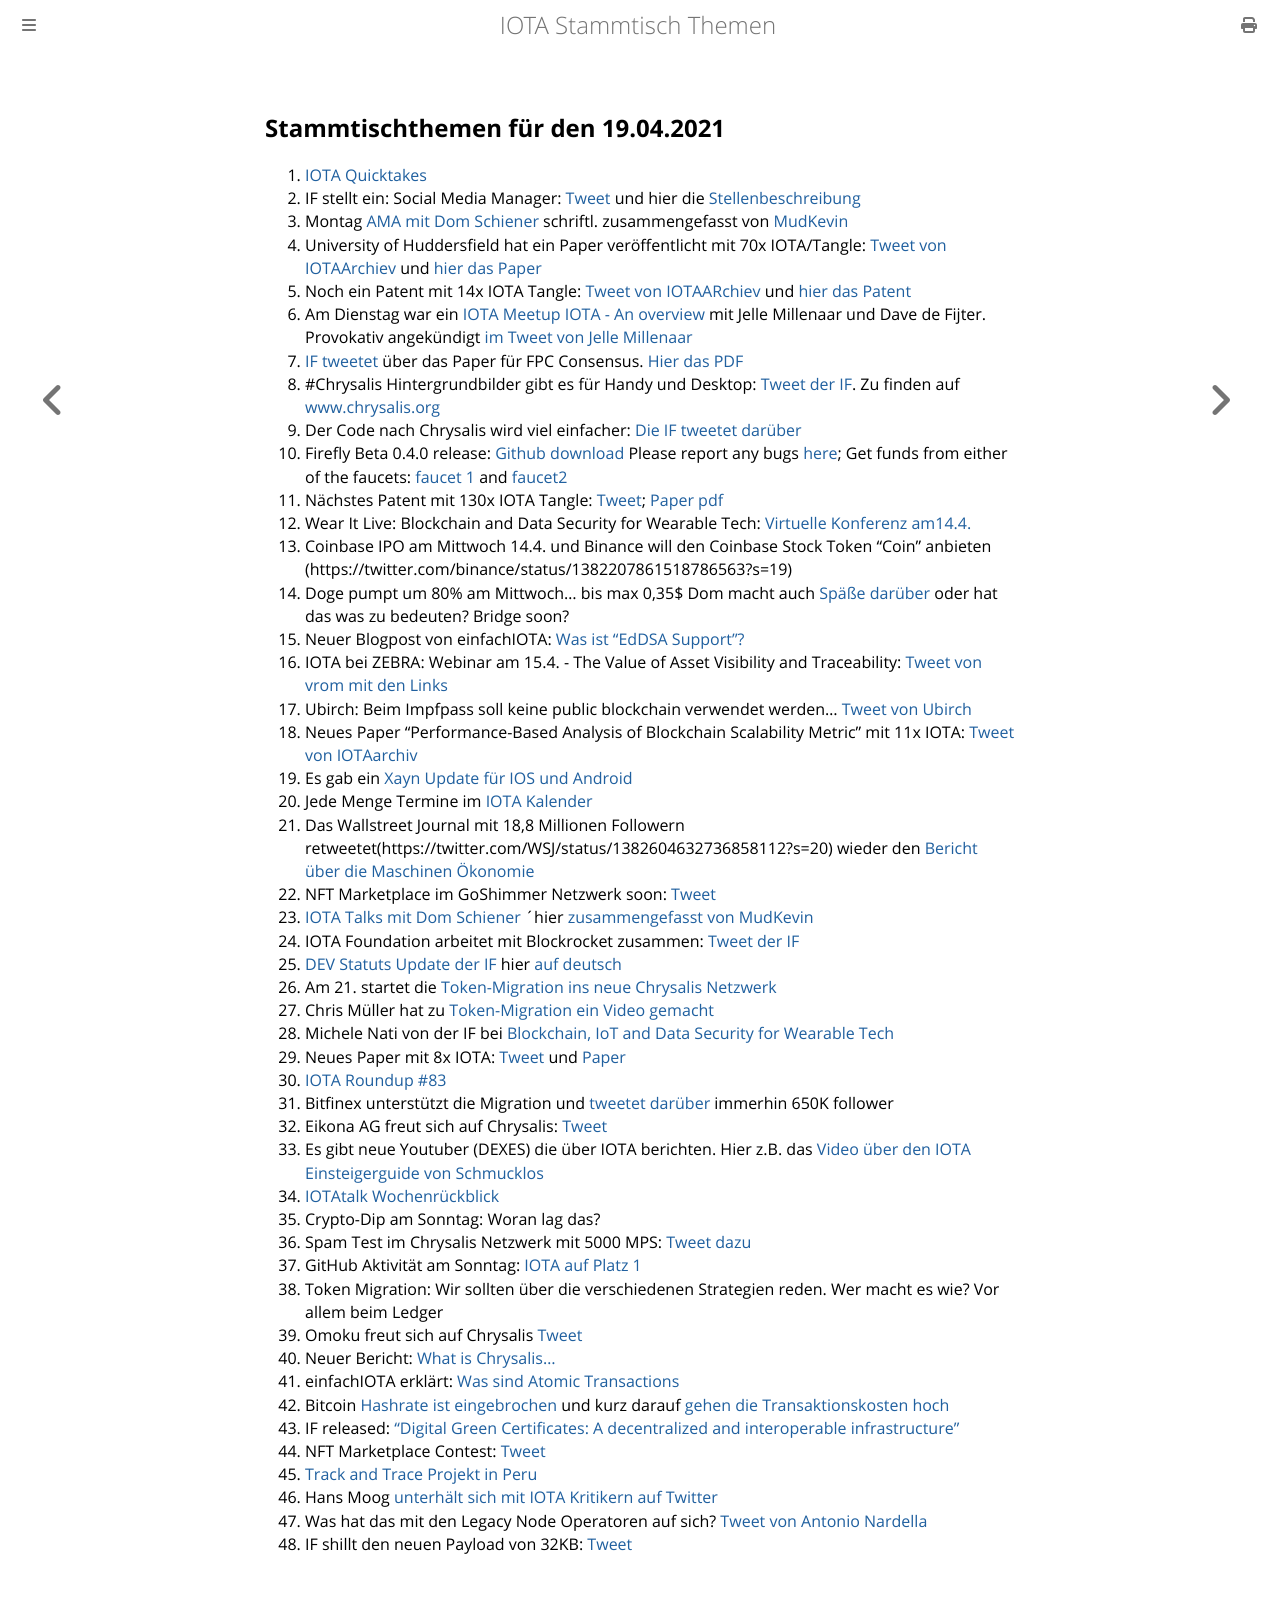

repository: iota-community/community-events · page: stammtisch/2021-04-19/index.html · generator: mdbook

## Stammtischthemen für den 19.04.2021

1. [IOTA Quicktakes](https://www.youtube.com/watch?v=uAjreHuMa_Q)
2. IF stellt ein: Social Media Manager: [Tweet](https://twitter.com/iota/status/1381864791870992386?s=20) und hier die [Stellenbeschreibung](https://iota.bamboohr.com/jobs/view.php?id=133&source=bamboohr)
3. Montag [AMA mit Dom Schiener](https://www.youtube.com/watch?v=s3pykrpmEy8) schriftl. zusammengefasst von [MudKevin](https://twitter.com/MudKevin/status/1381742670725312515?s=20)
4. University of Huddersfield hat ein Paper veröffentlicht mit 70x IOTA/Tangle: [Tweet von IOTAArchiev](https://twitter.com/_iotaarchive/status/1381553933089394688?s=20) und [hier das Paper](https://pure.hud.ac.uk/ws/portalfiles/portal/19558445/Enabling_Distributed_Intelligence_in_the_Internet_of_Things_with_IOTA_and_Mobile_Agents.pdf)
5. Noch ein Patent mit 14x IOTA Tangle: [Tweet von IOTAARchiev](https://twitter.com/_iotaarchive/status/1381855419639992320?s=20) und [hier das Patent](https://worldwide.espacenet.com/patent/search?q=pn%3DJP2021034882A)
6. Am Dienstag war ein [IOTA Meetup IOTA - An overview](https://youtu.be/jQ0vcx0q030?t=720) mit Jelle Millenaar und Dave de Fijter. Provokativ angekündigt [im Tweet von Jelle Millenaar](https://twitter.com/JelleFm/status/1381995312399679494?s=20)
7. [IF tweetet](https://twitter.com/iota/status/1381927313575673858?s=20) über das Paper für FPC Consensus. [Hier das PDF](https://arxiv.org/pdf/2104.05313.pdf)
8. #Chrysalis Hintergrundbilder gibt es für Handy und Desktop: [Tweet der IF](https://twitter.com/iota/status/1381977793970458641?s=20). Zu finden auf [www.chrysalis.org](https://chrysalis.iota.org/)
9. Der Code nach Chrysalis wird viel einfacher: [Die IF tweetet darüber](https://twitter.com/iota/status/1382009446126215170?s=20)
10. Firefly Beta 0.4.0 release: [Github download](https://github.com/iotaledger/firefly/releases/tag/desktop-0.4.0) Please report any bugs [here](https://github.com/iotaledger/firefly/issues); Get funds from either of the faucets: [faucet 1](https://faucet.testnet.chrysalis2.com/) and [faucet2](https://faucet.tanglekit.de/)
11. Nächstes Patent mit 130x IOTA Tangle: [Tweet](https://twitter.com/_iotaarchive/status/1382224350758207488?s=20); [Paper pdf](http://kamyarmehran.eecs.qmul.ac.uk/wp-content/uploads/sites/47/2021/02/Dissertation-Paper_Johnny.pdf)
12. Wear It Live: Blockchain and Data Security for Wearable Tech: [Virtuelle Konferenz am14.4.](https://hopin.com/events/wear-it-live-blockchain-and-data-security-for-wearable-tech)
13. Coinbase IPO am Mittwoch 14.4. und Binance will den Coinbase Stock Token "Coin" anbieten (https://twitter.com/binance/status/1382207861518786563?s=19)
14. Doge pumpt um 80% am Mittwoch... bis max 0,35$  Dom macht auch [Späße darüber](https://twitter.com/DomSchiener/status/1383086168238125056?s=20) oder hat das was zu bedeuten? Bridge soon?
15. Neuer Blogpost von einfachIOTA: [Was ist "EdDSA Support"?](https://www.einfachiota.de/blog/2021-04-14_edsa/)
16. IOTA bei ZEBRA: Webinar am 15.4. - The Value of Asset Visibility and Traceability: [Tweet von vrom mit den Links](https://twitter.com/Vrom14286662/status/1382402816434712578?s=20)
17. Ubirch: Beim Impfpass soll keine public blockchain verwendet werden... [Tweet von Ubirch](https://twitter.com/Ubirch_Trust/status/1382593032046919681?s=20)
18. Neues Paper "Performance-Based Analysis of Blockchain Scalability Metric" mit 11x IOTA: [Tweet von IOTAarchiv](https://twitter.com/_iotaarchive/status/1382592778312486915?s=20) 
19. Es gab ein [Xayn Update für IOS und Android](https://www.xayn.com/download-xayn)
20. Jede Menge Termine im [IOTA Kalender](https://kalender.digital/e89078088266c4429634)
21. Das Wallstreet Journal mit 18,8 Millionen Followern retweetet(https://twitter.com/WSJ/status/1382604632736858112?s=20) wieder den [Bericht über die Maschinen Ökonomie](https://www.wsj.com/articles/machines-that-shop-for-themselves-promise-to-save-time-and-money-11617807664?mod=e2tw)
22. NFT Marketplace im GoShimmer Netzwerk soon: [Tweet](https://twitter.com/NFTIOTA/status/1383023948493942790?s=20)
23. [IOTA Talks mit Dom Schiener](https://www.youtube.com/watch?v=xq1bkGAWXoU) ´hier [zusammengefasst von MudKevin](https://twitter.com/MudKevin/status/1382755485737127936?s=20)
24. IOTA Foundation arbeitet mit Blockrocket zusammen: [Tweet der IF](https://twitter.com/iota/status/1382648344326078466?s=20)
25. [DEV Statuts Update der IF](https://blog.iota.org/dev-status-update-april-2021/) hier [auf deutsch](https://iota-kurs.de/dev-status-update-april-2021/)
26. Am 21. startet die [Token-Migration ins neue Chrysalis Netzwerk](https://blog.iota.org/firefly-token-migration/)
27. Chris Müller hat zu [Token-Migration ein Video gemacht](https://www.youtube.com/watch?v=Uf-tXp5XYZs)
28. Michele Nati von der IF bei [Blockchain, IoT and Data Security for Wearable Tech](https://www.youtube.com/watch?v=fbpK9IotcLI)
29. Neues Paper mit 8x IOTA: [Tweet](https://twitter.com/DocumentingIota/status/1382913518970810368?s=20) und [Paper](https://arxiv.org/pdf/2104.05583.pdf)
30. [IOTA Roundup #83](https://www.youtube.com/watch?v=b5o29PlgEHI)
31. Bitfinex unterstützt die Migration und [tweetet darüber](https://twitter.com/bitfinex/status/1383338797849452550?s=19) immerhin 650K follower
32. Eikona AG freut sich auf Chrysalis: [Tweet](https://twitter.com/AgEikona/status/1383042527058608129?s=20)
33. Es gibt neue Youtuber (DEXES) die über IOTA berichten. Hier z.B. das [Video über den IOTA Einsteigerguide von Schmucklos](https://t.co/Ja5Q1Mnr27?amp=1)
34. [IOTAtalk Wochenrückblick](https://www.iota-talk.com/index.php?article/84-wochenr%C3%BCckblick-vom-11-bis-17-april-2021/)
35. Crypto-Dip am Sonntag: Woran lag das?
36. Spam Test im Chrysalis Netzwerk mit 5000 MPS: [Tweet dazu](https://twitter.com/SebaKremer/status/1383825480860672010?s=20)
37. GitHub Aktivität am Sonntag: [IOTA auf Platz 1](https://twitter.com/ProofofGitHub/status/1383812573464711190?s=20)
38. Token Migration: Wir sollten über die verschiedenen Strategien reden. Wer macht es wie? Vor allem beim Ledger
39. Omoku freut sich auf Chrysalis [Tweet](https://twitter.com/omoku_io/status/1383858700264247310?s=19)
40. Neuer Bericht: [What is Chrysalis...](https://medium.com/nerd-for-tech/what-is-chrysalis-everything-you-need-to-know-about-iotas-biggest-update-d75bbad20670)
41. einfachIOTA erklärt: [Was sind Atomic Transactions](https://www.einfachiota.de/blog/2021-04-18_transactions/)
42. Bitcoin [Hashrate ist eingebrochen](https://bitinfocharts.com/comparison/bitcoin-hashrate.html#3m) und kurz darauf [gehen die Transaktionskosten hoch](https://bitinfocharts.com/de/comparison/bitcoin-transactionfees.html#3m)
43. IF released: ["Digital Green Certificates: A decentralized and interoperable infrastructure"](https://blog.iota.org/digital-green-certificates-a-decentralized-and-interoperable-infrastructure/) 
44. NFT Marketplace Contest: [Tweet](https://twitter.com/NFTIOTA/status/1384115731906785290?s=20)
45. [Track and Trace Projekt in Peru](https://twitter.com/kevin_osterling/status/1383912801492619268?s=20)
46. Hans Moog [unterhält sich mit IOTA Kritikern auf Twitter](https://twitter.com/hus_qy/status/1384126052029460483?s=20)
47. Was hat das mit den Legacy Node Operatoren auf sich? [Tweet von Antonio Nardella](https://twitter.com/antonionardella/status/1384087824832417793?s=20)
48. IF shillt den neuen Payload von 32KB: [Tweet](https://twitter.com/iota/status/1384145246519382019?s=20)
